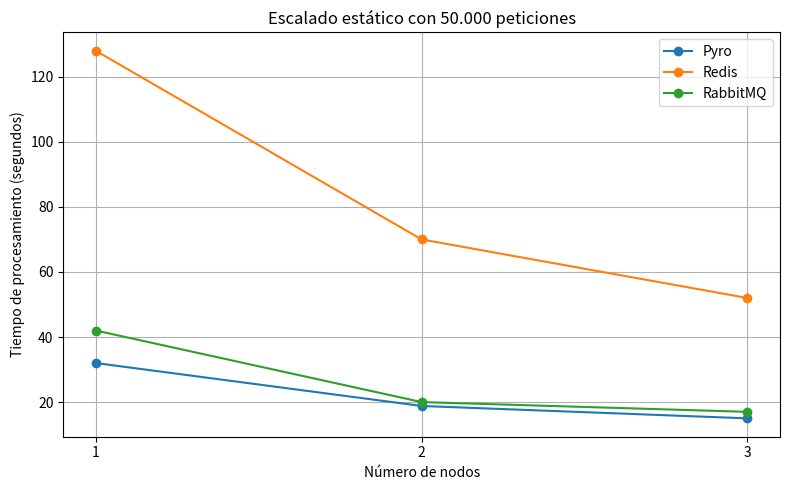

Here is the Python script that generated this plot:
import matplotlib.pyplot as plt

# Ejemplo de datos de escalado estático (puedes cambiarlos por tus valores reales)
nodos = [1, 2, 3]
pyro = [32, 18.8, 15]
redis = [128, 70, 52]
rabbitmq = [42, 20, 17]

plt.figure(figsize=(8, 5))
plt.plot(nodos, pyro, marker='o', color='#1f77b4', label='Pyro')
plt.plot(nodos, redis, marker='o', color='#ff7f0e', label='Redis')
plt.plot(nodos, rabbitmq, marker='o', color='#2ca02c', label='RabbitMQ')

plt.title('Escalado estático con 50.000 peticiones')
plt.xlabel('Número de nodos')
plt.ylabel('Tiempo de procesamiento (segundos)')
plt.xticks(nodos)
plt.grid(True)
plt.legend()
plt.tight_layout()
plt.show()